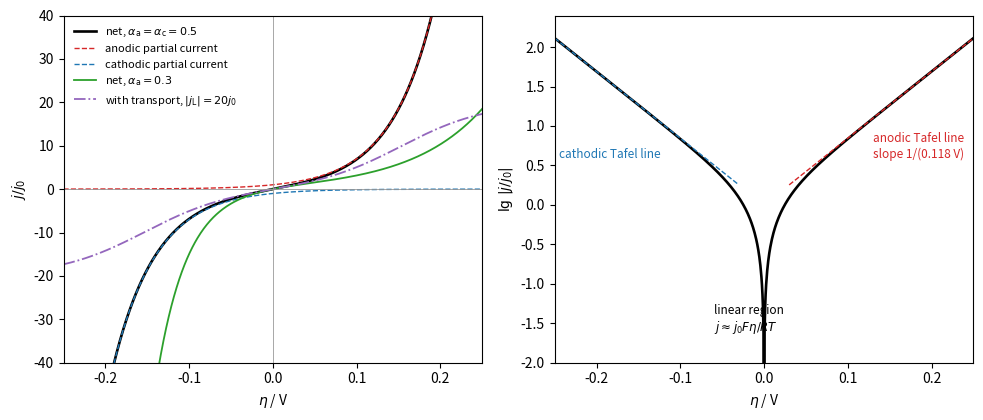

The matplotlib source for this figure:
"""Butler-Volmer kinetics at 25 C for O + e- = R (anodic current positive, eta = E - E_eq).
Left: net current j/j0 = exp(alpha_a f eta) - exp(-alpha_c f eta) with alpha_a = alpha_c = 0.5, its
anodic and cathodic partial currents, an asymmetric case (alpha_a = 0.3), and the same kinetics with
mass-transport limits j_L = +-20 j0 (bulk concentrations of O and R equal).
Right: Tafel plot lg|j/j0| against eta; at |eta| > ~0.12 V the branches become straight lines of
slope alpha F / (2.303 RT), i.e. 0.118 V per decade for alpha = 0.5."""

import numpy as np
import matplotlib.pyplot as plt

f = 96485.33212 / (8.314462618 * 298.15)      # F/RT in 1/V
eta = np.linspace(-0.25, 0.25, 801)
ja = np.exp(0.5 * f * eta)
jc = -np.exp(-0.5 * f * eta)

fig, axes = plt.subplots(1, 2, figsize=(10, 4.3))
ax = axes[0]
ax.plot(eta, ja + jc, color="k", lw=1.9, label=r"net, $\alpha_\mathrm{a} = \alpha_\mathrm{c} = 0.5$")
ax.plot(eta, ja, color="C3", lw=1.0, ls="--", label="anodic partial current")
ax.plot(eta, jc, color="C0", lw=1.0, ls="--", label="cathodic partial current")
ax.plot(eta, np.exp(0.3 * f * eta) - np.exp(-0.7 * f * eta), color="C2", lw=1.3, label=r"net, $\alpha_\mathrm{a} = 0.3$")
jl = 20.0
num = np.exp(0.5 * f * eta) - np.exp(-0.5 * f * eta)
den = 1 + np.exp(0.5 * f * eta) / jl + np.exp(-0.5 * f * eta) / jl
ax.plot(eta, num / den, color="C4", lw=1.3, ls="-.", label=r"with transport, $|j_\mathrm{L}| = 20 j_0$")
ax.axhline(0, color="0.6", lw=0.6)
ax.axvline(0, color="0.6", lw=0.6)
ax.set_xlim(-0.25, 0.25)
ax.set_ylim(-40, 40)
ax.set_xlabel(r"$\eta$ / V")
ax.set_ylabel(r"$j/j_0$")
ax.legend(frameon=False, fontsize=8, loc="upper left")

ax = axes[1]
ax.plot(eta, np.log10(np.abs(ja + jc) + 1e-12), color="k", lw=1.9)
tafel = eta > 0.03
ax.plot(eta[tafel], 0.5 * f * eta[tafel] / np.log(10), color="C3", lw=1.0, ls="--")
tafel = eta < -0.03
ax.plot(eta[tafel], -0.5 * f * eta[tafel] / np.log(10), color="C0", lw=1.0, ls="--")
ax.text(0.13, 0.6, "anodic Tafel line\nslope 1/(0.118 V)", fontsize=8.5, color="C3")
ax.text(-0.245, 0.6, "cathodic Tafel line", fontsize=8.5, color="C0")
ax.text(-0.06, -1.6, "linear region\n" + r"$j \approx j_0 F\eta/RT$", fontsize=8.5)
ax.set_xlim(-0.25, 0.25)
ax.set_ylim(-2, 2.4)
ax.set_xlabel(r"$\eta$ / V")
ax.set_ylabel(r"$\lg\,|j/j_0|$")
fig.tight_layout()
